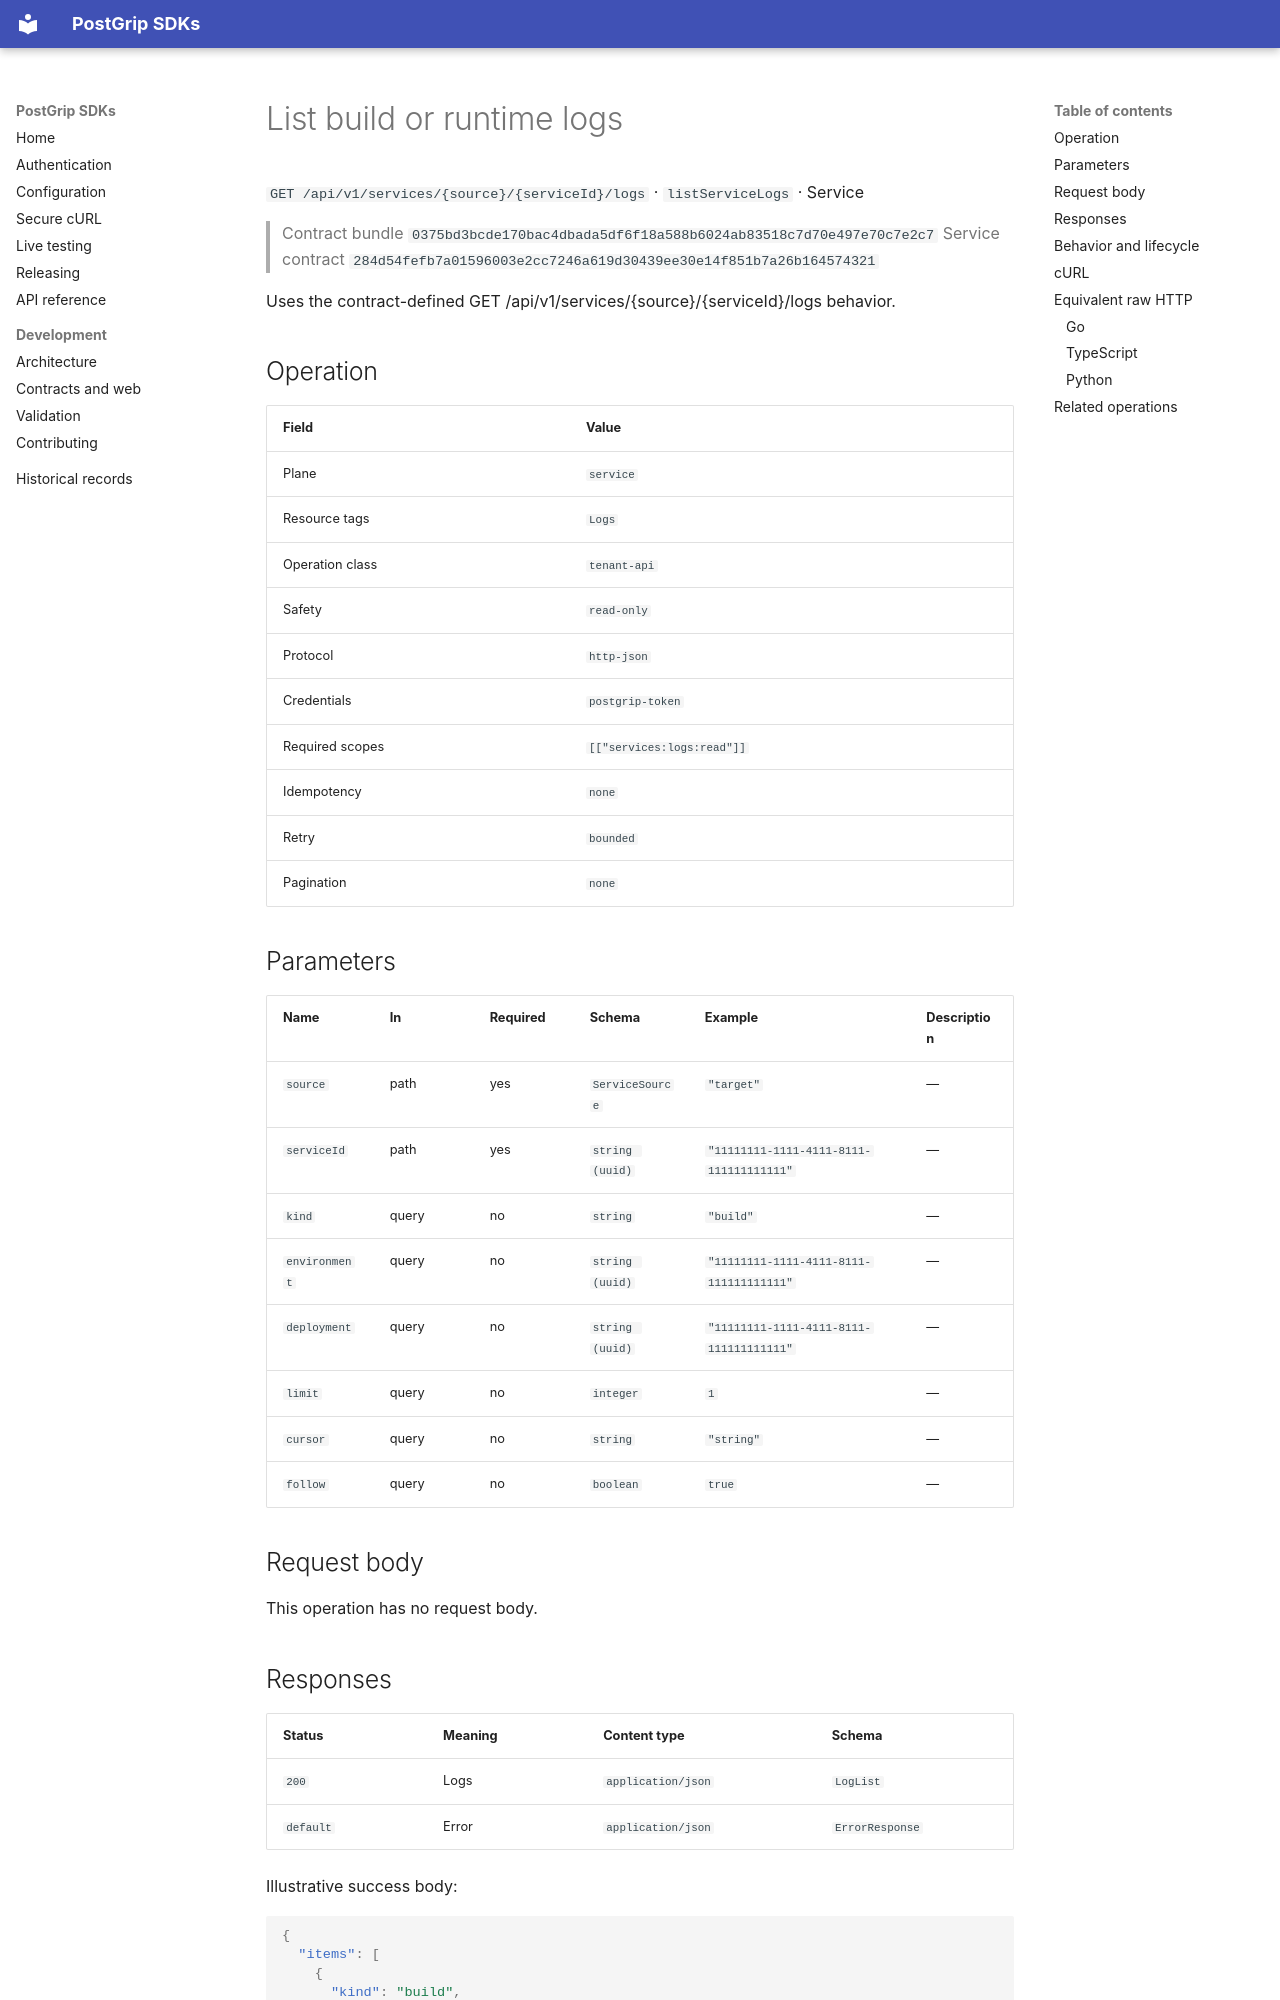

repository: postgrip-io/postgrip-sdk · page: reference/0375bd3bcde170bac4dbada5df6f18a588b6024ab83518c7d70e497e70c7e2c7/service/listServiceLogs/index.html · generator: mkdocs

# List build or runtime logs

`GET /api/v1/services/{source}/{serviceId}/logs` · `listServiceLogs` · Service

> Contract bundle `0375bd3bcde170bac4dbada5df6f18a588b6024ab83518c7d70e497e70c7e2c7`
> Service contract `284d54fefb7a01596003e2cc7246a619d30439ee30e14f851b7a26b164574321`

Uses the contract-defined GET /api/v1/services/{source}/{serviceId}/logs behavior.

## Operation

| Field | Value |
| --- | --- |
| Plane | `service` |
| Resource tags | `Logs` |
| Operation class | `tenant-api` |
| Safety | `read-only` |
| Protocol | `http-json` |
| Credentials | `postgrip-token` |
| Required scopes | `[["services:logs:read"]]` |
| Idempotency | `none` |
| Retry | `bounded` |
| Pagination | `none` |

## Parameters

| Name | In | Required | Schema | Example | Description |
| --- | --- | --- | --- | --- | --- |
| `source` | path | yes | `ServiceSource` | `"target"` | — |
| `serviceId` | path | yes | `string (uuid)` | `"11111111-1111-4111-8111-111111111111"` | — |
| `kind` | query | no | `string` | `"build"` | — |
| `environment` | query | no | `string (uuid)` | `"11111111-1111-4111-8111-111111111111"` | — |
| `deployment` | query | no | `string (uuid)` | `"11111111-1111-4111-8111-111111111111"` | — |
| `limit` | query | no | `integer` | `1` | — |
| `cursor` | query | no | `string` | `"string"` | — |
| `follow` | query | no | `boolean` | `true` | — |

## Request body

This operation has no request body.

## Responses

| Status | Meaning | Content type | Schema |
| --- | --- | --- | --- |
| `200` | Logs | `application/json` | `LogList` |
| `default` | Error | `application/json` | `ErrorResponse` |

Illustrative success body:

```json
{
  "items": [
    {
      "kind": "build",
      "message": "string"
    }
  ],
  "nextCursor": "string",
  "pollAfterMs": 1
}
```

Errors use the stable JSON envelope `code`, `message`, `requestId`, and optional `details`.
The `requestId` is safe to include in support and audit workflows; never log the bearer token.

## Behavior and lifecycle

Uses the contract-defined GET /api/v1/services/{source}/{serviceId}/logs behavior.

- No additional lifecycle constraint is recorded.
